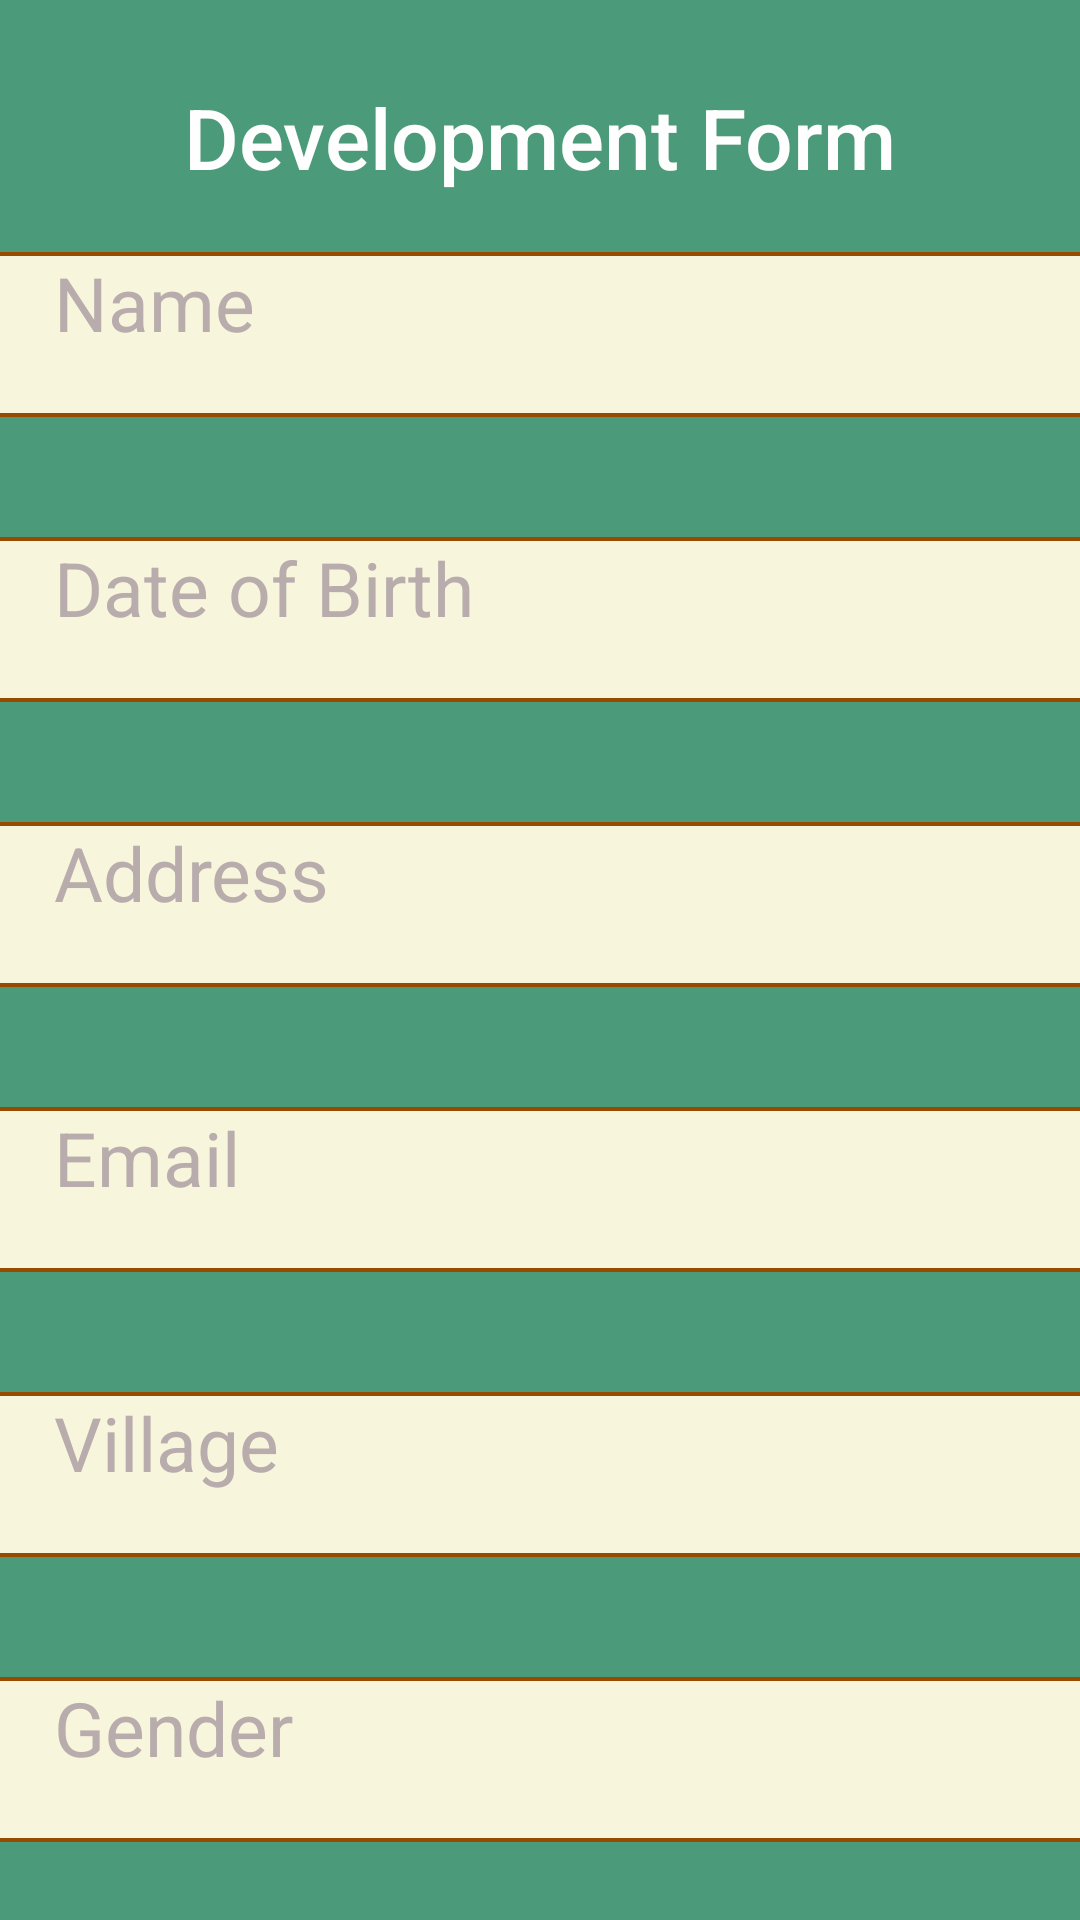

This screen was rendered from an Android layout file. Write that file and the resources it references.
<!-- AndroidManifest.xml: application theme Theme.SurveyApp -->
<!-- res/layout/activity_survey1.xml -->
<?xml version="1.0" encoding="utf-8"?>
<ScrollView xmlns:android="http://schemas.android.com/apk/res/android"
    xmlns:app="http://schemas.android.com/apk/res-auto"
    xmlns:tools="http://schemas.android.com/tools"
    android:layout_width="match_parent"
    android:layout_height="wrap_content"
    android:background="@color/illuminating_emerald">

    <androidx.constraintlayout.widget.ConstraintLayout
        android:layout_width="match_parent"
        android:layout_height="match_parent"

        android:paddingBottom="30dp"
        tools:context=".MainActivity2">

        <EditText
            android:id="@+id/marital"
            android:layout_width="375dp"
            android:layout_height="55dp"
            android:layout_marginTop="40dp"
            android:background="@drawable/corners"
            android:ems="10"
            android:hint="Marital Status"
            android:inputType="text"
            android:paddingLeft="25dp"
            android:textColor="#B8ACAC"
            android:textSize="25dp"
            app:layout_constraintEnd_toEndOf="parent"
            app:layout_constraintHorizontal_bias="0.495"
            app:layout_constraintStart_toStartOf="parent"
            app:layout_constraintTop_toBottomOf="@+id/gender" />


        <EditText
            android:id="@+id/name"
            android:layout_width="375dp"
            android:layout_height="55dp"
            android:layout_marginTop="84dp"
            android:background="@drawable/corners"
            android:ems="10"
            android:hint="@string/name"
            android:inputType="textPersonName"
            android:paddingLeft="25dp"
            android:textColor="#B8ACAC"
            android:textSize="25dp"
            android:visibility="visible"
            app:layout_constraintEnd_toEndOf="parent"
            app:layout_constraintStart_toStartOf="parent"
            app:layout_constraintTop_toTopOf="parent" />

        <EditText
            android:id="@+id/dob"
            android:layout_width="375dp"
            android:layout_height="55dp"
            android:layout_marginTop="40dp"
            android:background="@drawable/corners"
            android:ems="10"
            android:hint="Date of Birth"
            android:inputType="date"
            android:paddingLeft="25dp"
            android:textColor="#B8ACAC"
            android:textSize="25dp"
            app:layout_constraintBottom_toTopOf="@+id/address"
            app:layout_constraintEnd_toEndOf="parent"
            app:layout_constraintHorizontal_bias="0.5"
            app:layout_constraintStart_toStartOf="parent"
            app:layout_constraintTop_toBottomOf="@+id/name" />

        <EditText
            android:id="@+id/phone"
            android:layout_width="375dp"
            android:layout_height="55dp"
            android:background="@drawable/corners"
            android:ems="10"
            android:hint="Phone Number"
            android:inputType="phone"
            android:paddingLeft="25dp"
            android:textColor="#B8ACAC"
            android:textSize="25dp"
            app:layout_constraintBottom_toTopOf="@+id/img"
            app:layout_constraintEnd_toEndOf="parent"
            app:layout_constraintHorizontal_bias="0.5"
            app:layout_constraintStart_toStartOf="parent"
            app:layout_constraintTop_toBottomOf="@+id/income" />

        <EditText
            android:id="@+id/address"
            android:layout_width="375dp"
            android:layout_height="55dp"
            android:layout_marginTop="40dp"
            android:background="@drawable/corners"
            android:ems="10"
            android:hint="Address"
            android:inputType="textPostalAddress"
            android:paddingLeft="25dp"
            android:textColor="#B8ACAC"
            android:textSize="25dp"
            app:layout_constraintEnd_toEndOf="parent"
            app:layout_constraintHorizontal_bias="0.503"
            app:layout_constraintStart_toStartOf="parent"
            app:layout_constraintTop_toBottomOf="@+id/dob" />

        <EditText
            android:id="@+id/gender"
            android:layout_width="375dp"
            android:layout_height="55dp"
            android:layout_marginTop="40dp"
            android:background="@drawable/corners"
            android:ems="10"
            android:hint="Gender"
            android:paddingLeft="25dp"
            android:textAlignment="viewStart"
            android:textColor="#B8ACAC"
            android:textSize="25dp"
            app:layout_constraintEnd_toEndOf="parent"
            app:layout_constraintHorizontal_bias="0.496"
            app:layout_constraintStart_toStartOf="parent"
            app:layout_constraintTop_toBottomOf="@+id/village" />

        <EditText
            android:id="@+id/village"
            android:layout_width="375dp"
            android:layout_height="55dp"
            android:layout_marginTop="40dp"
            android:background="@drawable/corners"
            android:ems="10"
            android:hint="Village"
            android:inputType="text"
            android:paddingLeft="25dp"
            android:textColor="#B8ACAC"
            android:textSize="25dp"
            app:layout_constraintEnd_toEndOf="parent"
            app:layout_constraintHorizontal_bias="0.5"
            app:layout_constraintStart_toStartOf="parent"
            app:layout_constraintTop_toBottomOf="@+id/email_can" />

        <EditText
            android:id="@+id/email_can"
            android:layout_width="375dp"
            android:layout_height="55dp"
            android:layout_marginTop="40dp"
            android:background="@drawable/corners"
            android:ems="10"
            android:hint="Email"
            android:inputType="textEmailAddress"
            android:paddingLeft="25dp"
            android:textColor="#B8ACAC"
            android:textSize="25dp"
            app:layout_constraintEnd_toEndOf="parent"
            app:layout_constraintHorizontal_bias="0.5"
            app:layout_constraintStart_toStartOf="parent"
            app:layout_constraintTop_toBottomOf="@+id/address" />

        <EditText
            android:id="@+id/income"
            android:layout_width="375dp"
            android:layout_height="55dp"
            android:layout_marginTop="40dp"
            android:background="@drawable/corners"
            android:ems="10"
            android:hint="Family Income"
            android:inputType="number"
            android:paddingLeft="25dp"
            android:textColor="#B8ACAC"
            android:textSize="25dp"
            app:layout_constraintEnd_toEndOf="parent"
            app:layout_constraintHorizontal_bias="0.504"
            app:layout_constraintStart_toStartOf="parent"
            app:layout_constraintTop_toBottomOf="@+id/marital" />


        <Button
            android:id="@+id/click"
            android:layout_width="282dp"
            android:layout_height="49dp"
            android:layout_marginTop="732dp"
            android:background="@drawable/corenrs"
            android:fontFamily="serif-monospace"
            android:gravity="center"
            android:paddingLeft="25dp"
            android:text="Click Photo"
            android:textColor="#FFFFFF"
            android:textSize="20sp"
            app:icon="@drawable/ic_baseline_photo_camera_24"
            app:iconTint="#FFFFFF"
            app:iconTintMode="multiply"
            app:layout_constraintEnd_toEndOf="parent"
            app:layout_constraintStart_toStartOf="parent"
            app:layout_constraintTop_toBottomOf="@+id/income" />

        <Button
            android:id="@+id/location"
            android:layout_width="265dp"
            android:layout_height="51dp"
            android:layout_marginTop="52dp"
            android:background="@drawable/corenrs"
            android:foregroundTint="#4593FA04"
            android:text="Add Location"
            android:textColor="#FFFFFF"
            app:layout_constraintEnd_toEndOf="parent"
            app:layout_constraintHorizontal_bias="0.502"
            app:layout_constraintStart_toStartOf="parent"
            app:layout_constraintTop_toBottomOf="@+id/click" />

        <TextView
            android:id="@+id/textView2"
            android:layout_width="251dp"
            android:layout_height="38dp"
            android:layout_marginBottom="4dp"
            android:fontFamily="sans-serif-medium"
            android:text="Development Form"
            android:textAlignment="center"
            android:textColor="#FFFEFE"
            android:textSize="28sp"
            app:layout_constraintBottom_toTopOf="@+id/name"
            app:layout_constraintEnd_toEndOf="parent"
            app:layout_constraintStart_toStartOf="parent"
            app:layout_constraintTop_toTopOf="parent"
            app:layout_constraintVertical_bias="0.642" />

        <ImageView
            android:id="@+id/img"
            android:layout_width="366dp"
            android:layout_height="477dp"
            app:layout_constraintBottom_toTopOf="@+id/click"
            app:layout_constraintEnd_toEndOf="parent"
            app:layout_constraintHorizontal_bias="0.458"
            app:layout_constraintStart_toStartOf="parent"
            app:layout_constraintTop_toBottomOf="@+id/income"
            app:layout_constraintVertical_bias="0.635"
            app:srcCompat="@drawable/girl_hi" />

        <TextView
            android:id="@+id/caption"
            android:layout_width="wrap_content"
            android:layout_height="wrap_content"
            android:background="@drawable/corners"
            android:fontFamily="@font/arimo_regular"
            android:padding="5sp"
            android:textIsSelectable="true"
            android:textSize="20sp"
            app:layout_constraintBottom_toTopOf="@+id/click"
            app:layout_constraintEnd_toEndOf="parent"
            app:layout_constraintHorizontal_bias="0.5"
            app:layout_constraintStart_toStartOf="parent"
            app:layout_constraintTop_toBottomOf="@+id/img" />

        <Button
            android:id="@+id/submit"
            android:layout_width="wrap_content"
            android:layout_height="wrap_content"
            android:layout_marginTop="52dp"
            android:text="Submit"
            app:layout_constraintEnd_toEndOf="parent"
            app:layout_constraintStart_toStartOf="parent"
            app:layout_constraintTop_toBottomOf="@+id/location" />

    </androidx.constraintlayout.widget.ConstraintLayout>

</ScrollView>
<!-- resources referenced by this layout -->
<resources>
  <color name="illuminating_emerald">#4b9a7a</color>
  <!-- drawable corenrs (drawable) -->
  <?xml version="1.0" encoding="UTF-8"?>
  <shape xmlns:android="http://schemas.android.com/apk/res/android">
      <solid android:color="#FF677BE8"/>
      <stroke android:width="3dp" android:color="#FF677BE8" />
      <corners android:radius="10dp"/>
      <padding android:left="0dp" android:top="0dp" android:right="0dp" android:bottom="0dp" />
  </shape>
  <!-- drawable corners (drawable) -->
  <?xml version="1.0" encoding="utf-8"?>
  <selector xmlns:android="http://schemas.android.com/apk/res/android">
      <item android:state_enabled="true" android:state_focused="true">
          <shape android:shape="rectangle">
              <corners android:radius="7dp"/>
              <stroke android:color="@color/black" android:width="1.2dp"/>
              <solid android:color="#F7F6DC" />
          </shape>
      </item>
      <item android:state_enabled="true">
          <shape android:shape="rectangle">
              <corners android:radius="7dp"/>
              <stroke android:color="#964B00" android:width="1.2dp"/>
              <solid android:color="#F7F6DC" />
          </shape>
      </item>
  </selector>
  <string name="name">Name</string>
  <style name="Theme.SurveyApp" parent="Theme.MaterialComponents.Light.NoActionBar">
          
          <item name="colorPrimary">@color/primary</item>
          <item name="colorPrimaryVariant">@color/pvar</item>
          <item name="colorOnPrimary">@color/black</item>
          
          <item name="colorSecondary">@color/sec</item>
          <item name="colorSecondaryVariant">@color/secvar</item>
          <item name="colorOnSecondary">@color/black</item>
          
          <item name="android:statusBarColor" tools:targetApi="l">?attr/colorPrimaryVariant</item>
          
      </style>
  <color name="black">#FF000000</color>
  <color name="primary">@color/mandarin</color>
  <color name="pvar">@color/illuminating_emerald</color>
  <color name="sec">#E56B6F</color>
  <color name="secvar">#EAAC8B</color>
  <color name="mandarin">#e77b3b</color>
</resources>
